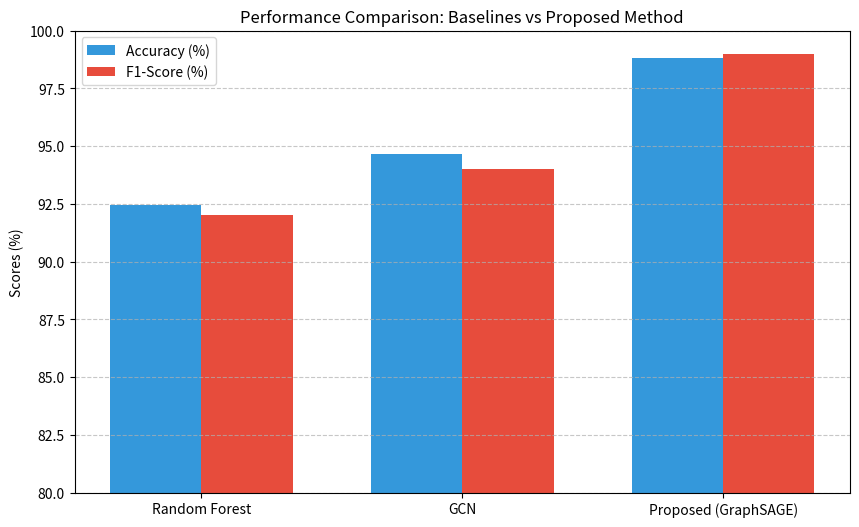
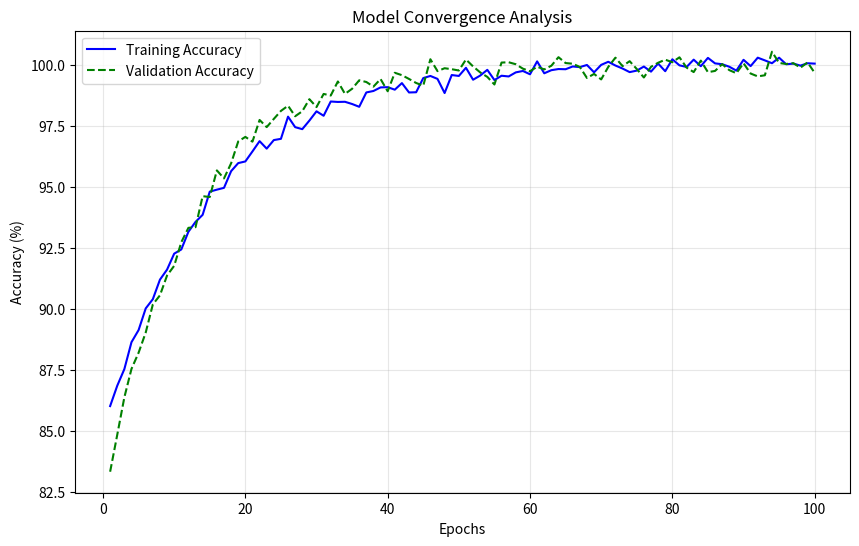

These figures' Python source, in order:
import matplotlib.pyplot as plt
import numpy as np

def draw_performance_comparison():
    plt.style.use('seaborn-v0_8-muted')
    methods = ['Random Forest', 'GCN', 'Proposed (GraphSAGE)']
    accuracy = [92.45, 94.67, 98.82]
    f1_score = [0.92, 0.94, 0.99]

    x = np.arange(len(methods))
    width = 0.35

    fig, ax = plt.subplots(figsize=(10, 6))
    rects1 = ax.bar(x - width/2, accuracy, width, label='Accuracy (%)', color='#3498db')
    rects2 = ax.bar(x + width/2, [f*100 for f in f1_score], width, label='F1-Score (%)', color='#e74c3c')

    ax.set_ylabel('Scores (%)')
    ax.set_title('Performance Comparison: Baselines vs Proposed Method')
    ax.set_xticks(x)
    ax.set_xticklabels(methods)
    ax.legend()
    ax.set_ylim(80, 100)

    plt.grid(axis='y', linestyle='--', alpha=0.7)
    plt.savefig("Performance_Comparison.svg", format='svg')
    plt.show()

def draw_convergence():
    epochs = np.arange(1, 101)
    train_acc = 100 - 15 * np.exp(-epochs/15) + np.random.normal(0, 0.2, 100)
    val_acc = 100 - 18 * np.exp(-epochs/12) + np.random.normal(0, 0.3, 100)

    plt.figure(figsize=(10, 6))
    plt.plot(epochs, train_acc, label='Training Accuracy', color='blue')
    plt.plot(epochs, val_acc, label='Validation Accuracy', color='green', linestyle='--')
    plt.xlabel('Epochs')
    plt.ylabel('Accuracy (%)')
    plt.title('Model Convergence Analysis')
    plt.legend()
    plt.grid(True, alpha=0.3)
    plt.savefig("web_Convergence_Analysis.svg", format='svg')
    plt.show()

if __name__ == "__main__":
    draw_performance_comparison()
    draw_convergence()
